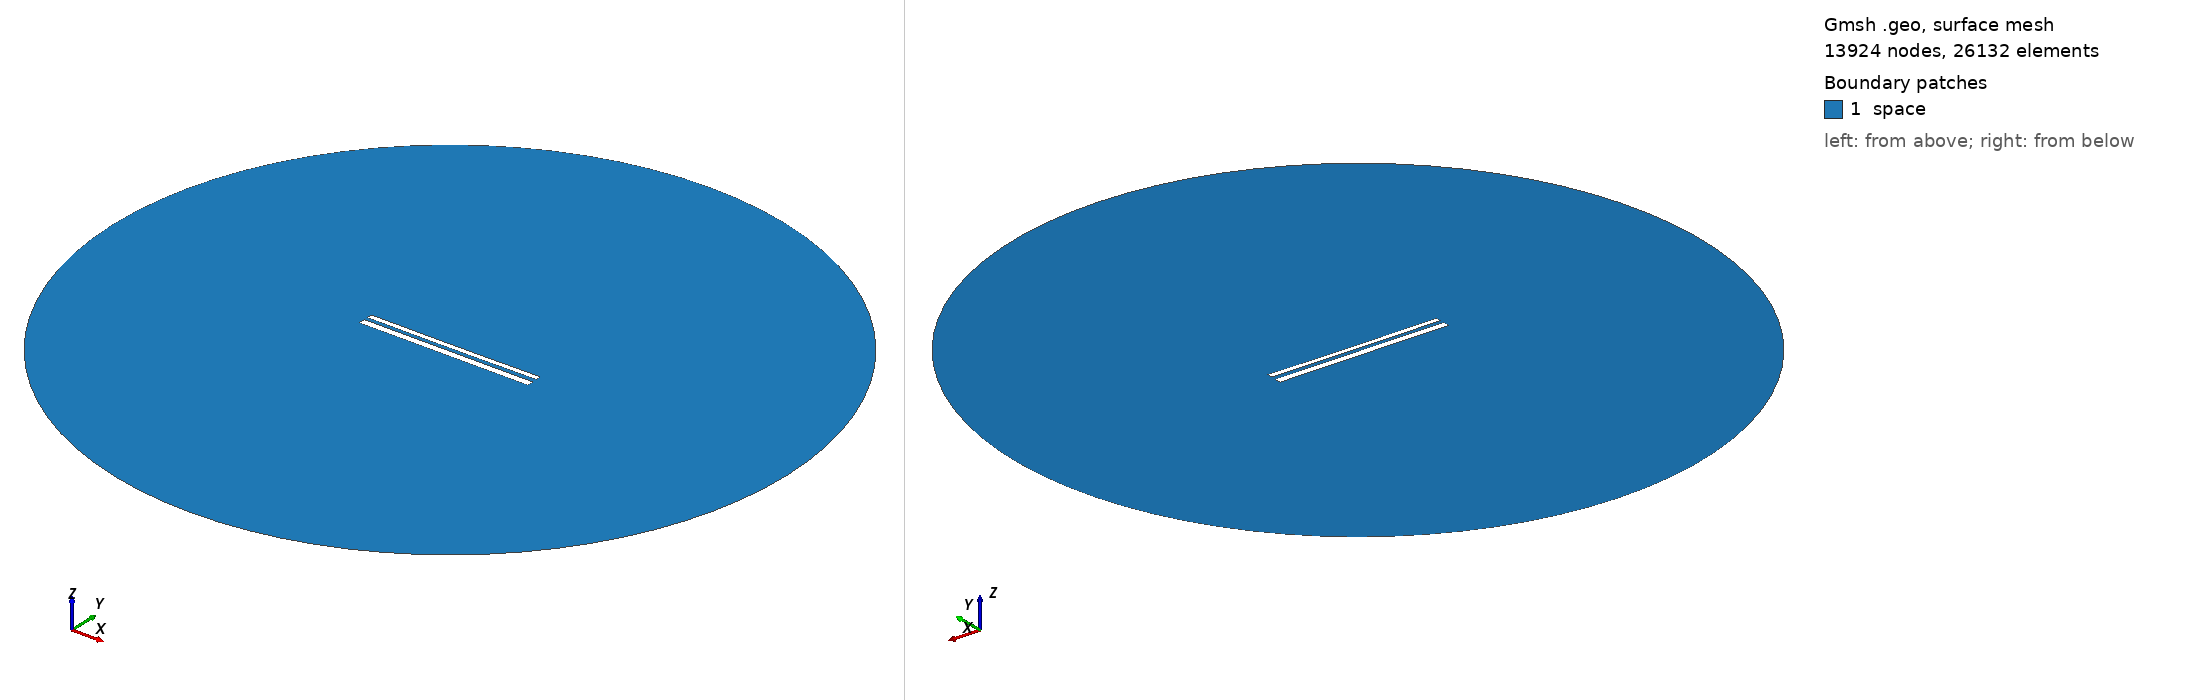

Gmsh geometry script, surface-meshed: 13924 nodes, 26132 surface elements. Boundary patches (legend numbers): 1 space. Left view from above one corner, right view from below the opposite corner. Legend entries are the model's physical surfaces. The drawing asked Gmsh for element sizes between 1% and 20% of the model's largest extent; the script's own settings can give other sizes.

=== 11163.geo (drawn) ===
//---------------------------------------
// Geometry kernel
//---------------------------------------

SetFactory("OpenCASCADE");



//---------------------------------------
// Parameters of the geometry
//---------------------------------------

// Overetch of the upper plate
overetch = 0.375;

// Distance between the plates
distance = 2.0;

// Discretization over the x axis (for the deformation)
nx = 50; 

// Length of the plate
L = 100 - overetch; 

// Number of modes
n = 4; 

// 1st mode coefficient
coeff(1) = 0.15;
beta(1) = 0.596864 * 3.1415926535 / L;

// 2nd mode coefficient
coeff(2) = -0.075;
beta(2) = 1.49418 * 3.1415926535 / L;

// 3rd mode coefficient
coeff(3) = 0.0;
beta(3) = 2.50025 * 3.1415926535 / L;

// 4th mode coefficient
coeff(4) = 0.0;
beta(4) = 3.49999 * 3.1415926535 / L;



//---------------------------------------
// Upper plate (deformed rectangle)
//---------------------------------------

// Coordiantes of the upper plate
xmin = -50;
xmax = 50 - overetch;

// Height of the upper plate
yheight = 4 - 2 * overetch;

// Indexes of the points
UpperID[] = {};
LowerID[] = {};
LeftID[] = {};
RightID[] = {};

// Point index
p = 1;

// Horizontal edges
For i In {1:nx}
    x = xmin + (i-1)*(xmax - xmin)/(nx-1);

    y_bottom = distance / 2 + overetch;
    For j In {1:n}
        C = (Cosh(beta(j)*L) + Cos(beta(j)*L)) / (Sinh(beta(j)*L) + Sin(beta(j)*L));
        y_bottom  = y_bottom + coeff(j) * (Cosh(beta(j)*(x+50)) - Cos(beta(j)*(x+50)) - C * (Sinh(beta(j)*(x+50)) - Sin(beta(j)*(x+50))));
    EndFor

    y_top = y_bottom + yheight;

    Point(p) = {x, y_top, 0, 1.0};
    UpperID[i] = p;
    p = p + 1;

    Point(p) = {x, y_bottom, 0, 1.0};
    LowerID[i] = p;
    p = p + 1;
EndFor

// Create point lists
UpperPts[] = {}; LowerPts[] = {};
For i In {1:nx}
  UpperPts[] += {UpperID[i]};
  LowerPts[] += {LowerID[i]};
EndFor

// Build splines
Spline(1) = {UpperPts[]};
Spline(2) = {LowerPts[]};
Line(3) = {LowerPts[nx-1], UpperPts[nx-1]};
Line(4) = {LowerPts[0], UpperPts[0]};

// Build the plane surface
Curve Loop(1) = {2, 3, -1, -4};
Plane Surface(1) = {1};



//---------------------------------------
// Lower plate (rectangle)
//---------------------------------------

// Vertices
Point(1001) = {-50, -1, 0, 1.0};
Point(1002) = { 50, -1, 0, 1.0};
Point(1003) = { 50,  -5, 0, 1.0};
Point(1004) = {-50,  -5, 0, 1.0};

// Edges
Line(5) = {1001, 1002};
Line(6) = {1002, 1003};
Line(7) = {1003, 1004};
Line(8) = {1004, 1001};

// Plane surface
Line Loop(2) = {5, 6, 7, 8};
Plane Surface(2) = {2}; 



//---------------------------------------
// Outer (fictious) boundary
//---------------------------------------

// Points
Point(1005) = {0, 0, 0};       // Center
Point(1006) = {200, 0, 0};     // Start point
Point(1007) = {0, 200, 0};     // 90 degrees
Point(1008) = {-200, 0, 0};    // 180 degrees
Point(1009) = {0, -200, 0};    // 270 degrees

// Circle arcs (each needs start, center, end)
Circle(9) = {1006, 1005, 1007};
Circle(10) = {1007, 1005, 1008};
Circle(11) = {1008, 1005, 1009};
Circle(12) = {1009, 1005, 1006};

// Plane surface for the entire domain
Curve Loop(3) = {9, 10, 11, 12};
Surface(3) = {3};

// Subtract the plates from the whole domain to obtain the actual domain where we want to solve the equations
BooleanDifference{ Surface{3}; Delete; }{ Surface{1}; Surface{2}; Delete; }




//---------------------------------------
// Transfinite Lines/Curves
//---------------------------------------

// Set the number of points on the boundaries
r = 7;

// Plates
Transfinite Curve {1, 2} = 50*r Using Progression 1;
Transfinite Curve {3, 4} = 2*r Using Progression 1;
Transfinite Line {5, 7} = 50*r Using Progression 1;
Transfinite Line {6, 8} = 2*r Using Progression 1;

// Outer boundary
Transfinite Line {9, 10, 11, 12} = 20 Using Progression 1;



//---------------------------------------
// Physical groups
//---------------------------------------                

// Physical curves (boundaries)
Physical Line("force_segment", 10) = {2};
Physical Line("upper_plate", 11) = {1, 3, 4};
Physical Line("lower_plate", 12) = {5, 6, 7, 8};
Physical Line("boundary", 20) = {9, 10, 11, 12};

// Physical Surfaces
Physical Surface("space", 30) = {3};



//---------------------------------------
// 6. Generate the Mesh
//---------------------------------------

// 2D mesh generation
Mesh 2;
